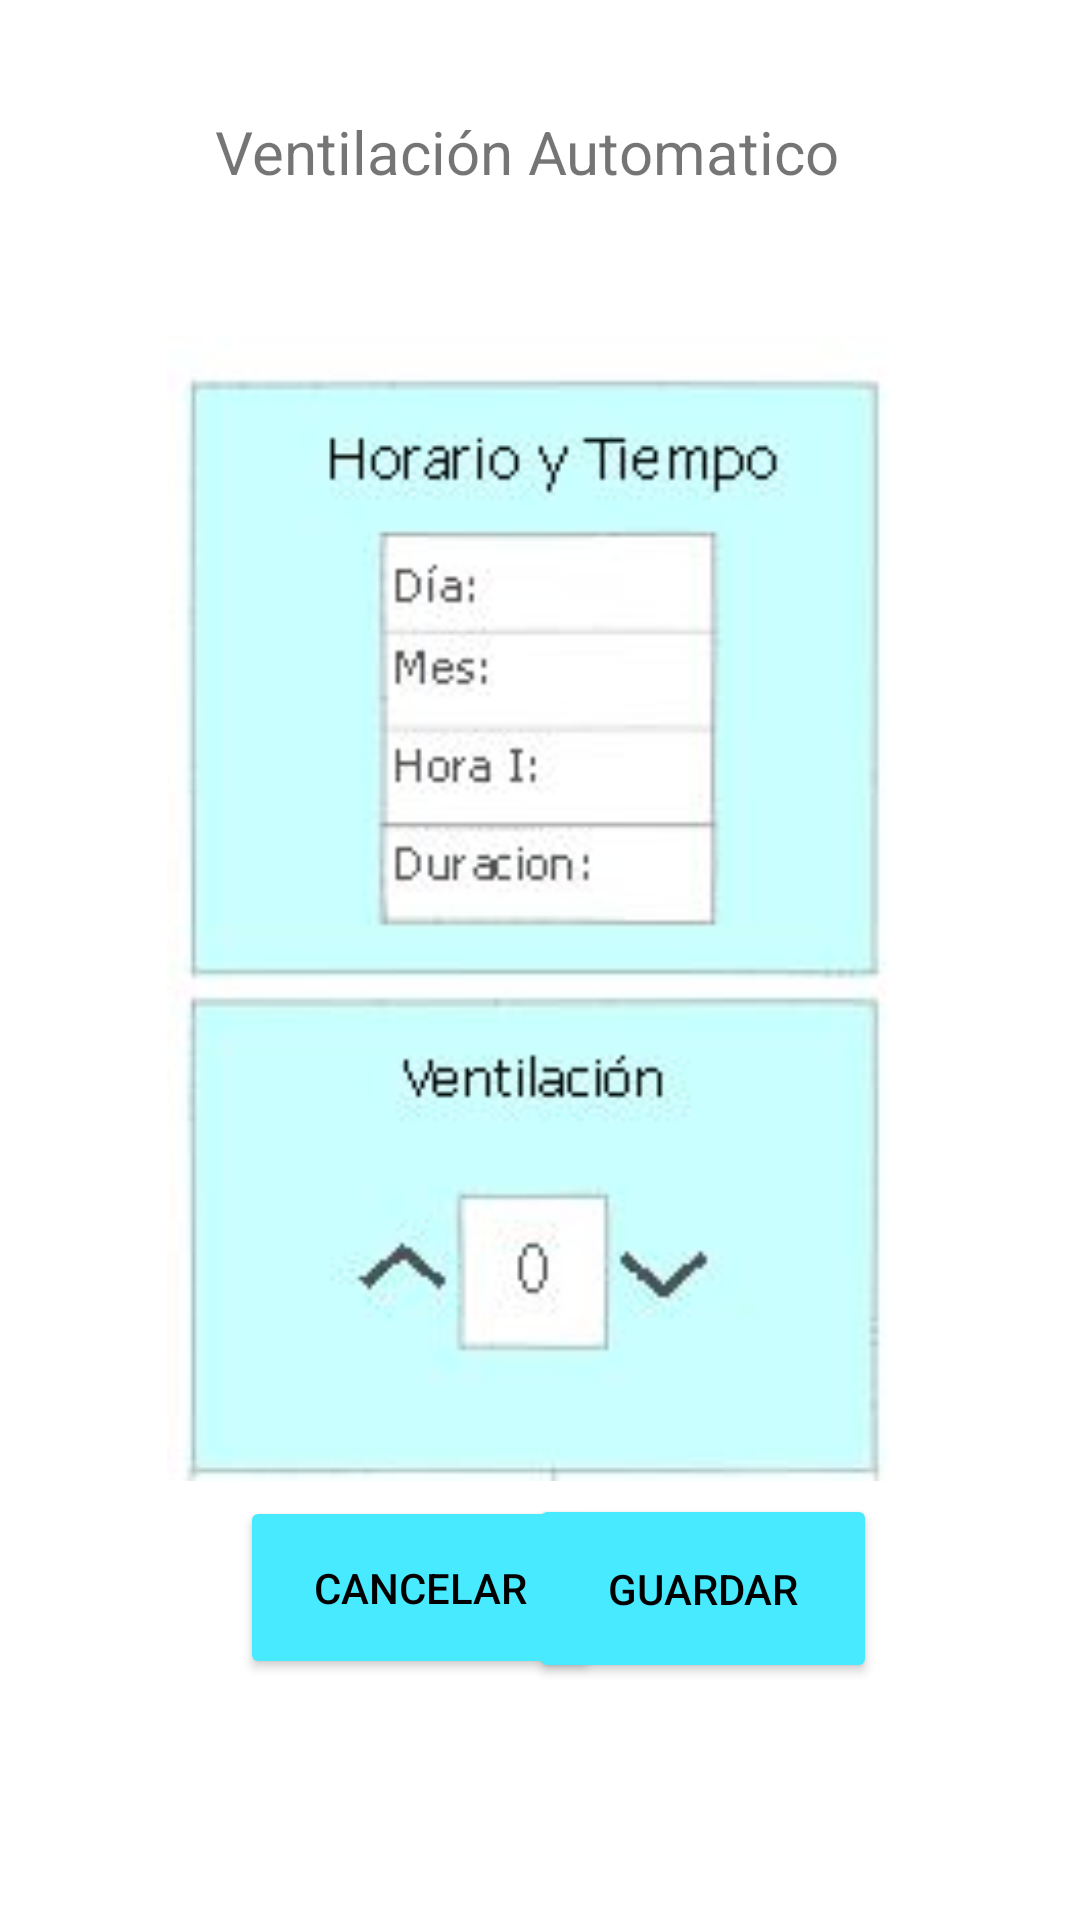

Reconstruct the res/layout file that produces this screen, plus the resources it refers to.
<!-- AndroidManifest.xml: application theme Theme.Basti -->
<!-- res/layout/fragment_programar_v.xml -->
<?xml version="1.0" encoding="utf-8"?>
<androidx.constraintlayout.widget.ConstraintLayout xmlns:android="http://schemas.android.com/apk/res/android"
    xmlns:app="http://schemas.android.com/apk/res-auto"
    xmlns:tools="http://schemas.android.com/tools"
    android:id="@+id/frameLayout5"
    android:layout_width="match_parent"
    android:layout_height="match_parent"
    tools:context=".ProgramarV">

    <TextView
        android:id="@+id/textView3"
        android:layout_width="217dp"
        android:layout_height="36dp"
        android:text="Ventilación Automatico"
        android:textSize="20dp"
        app:layout_constraintBottom_toBottomOf="parent"
        app:layout_constraintEnd_toEndOf="parent"
        app:layout_constraintStart_toStartOf="parent"
        app:layout_constraintTop_toTopOf="parent"
        app:layout_constraintVertical_bias="0.061" />

    <ImageView
        android:id="@+id/imageView4"
        android:layout_width="248dp"
        android:layout_height="451dp"
        android:src="@drawable/captura_programav"
        app:layout_constraintBottom_toBottomOf="parent"
        app:layout_constraintEnd_toEndOf="parent"
        app:layout_constraintHorizontal_bias="0.496"
        app:layout_constraintStart_toStartOf="parent"
        app:layout_constraintTop_toTopOf="parent"
        app:layout_constraintVertical_bias="0.41" />

    <Button
        android:id="@+id/button7"
        android:layout_width="120dp"
        android:layout_height="61dp"
        android:layout_marginStart="80dp"
        android:backgroundTint="#48EAFF"
        android:text="@string/cancelar2"
        android:textColor="#000000"
        app:layout_constraintBottom_toBottomOf="parent"
        app:layout_constraintStart_toStartOf="parent"
        app:layout_constraintTop_toTopOf="parent"
        app:layout_constraintVertical_bias="0.861" />

    <Button
        android:id="@+id/button8"
        android:layout_width="116dp"
        android:layout_height="63dp"
        android:backgroundTint="#48EAFF"
        android:text="@string/Guardar2"
        android:textColor="#000000"
        app:layout_constraintBottom_toBottomOf="parent"
        app:layout_constraintEnd_toEndOf="parent"
        app:layout_constraintHorizontal_bias="0.722"
        app:layout_constraintStart_toStartOf="parent"
        app:layout_constraintTop_toTopOf="parent"
        app:layout_constraintVertical_bias="0.863" />
</androidx.constraintlayout.widget.ConstraintLayout>
<!-- resources referenced by this layout -->
<resources>
  <!-- drawable captura_programav: jpg bitmap (drawable, 15403 bytes) -->
  <string name="Guardar2">Guardar</string>
  <string name="cancelar2">Cancelar</string>
  <style name="Theme.Basti" parent="Theme.MaterialComponents.DayNight.NoActionBar">
          
          <item name="colorPrimary">@color/purple_500</item>
          <item name="colorPrimaryVariant">@color/purple_700</item>
          <item name="colorOnPrimary">@color/white</item>
          
          <item name="colorSecondary">@color/teal_200</item>
          <item name="colorSecondaryVariant">@color/teal_700</item>
          <item name="colorOnSecondary">@color/black</item>
          
          <item name="android:statusBarColor">?attr/colorPrimaryVariant</item>
          
      </style>
  <!-- not gathered from this repository: default colours our renderer supplied (Android Studio template values) -->
  <color name="purple_500">#FF6200EE</color>
  <color name="purple_700">#FF3700B3</color>
  <color name="teal_200">#FF03DAC5</color>
  <color name="teal_700">#FF018786</color>
  <color name="black">#FF000000</color>
  <color name="white">#FFFFFFFF</color>
</resources>
